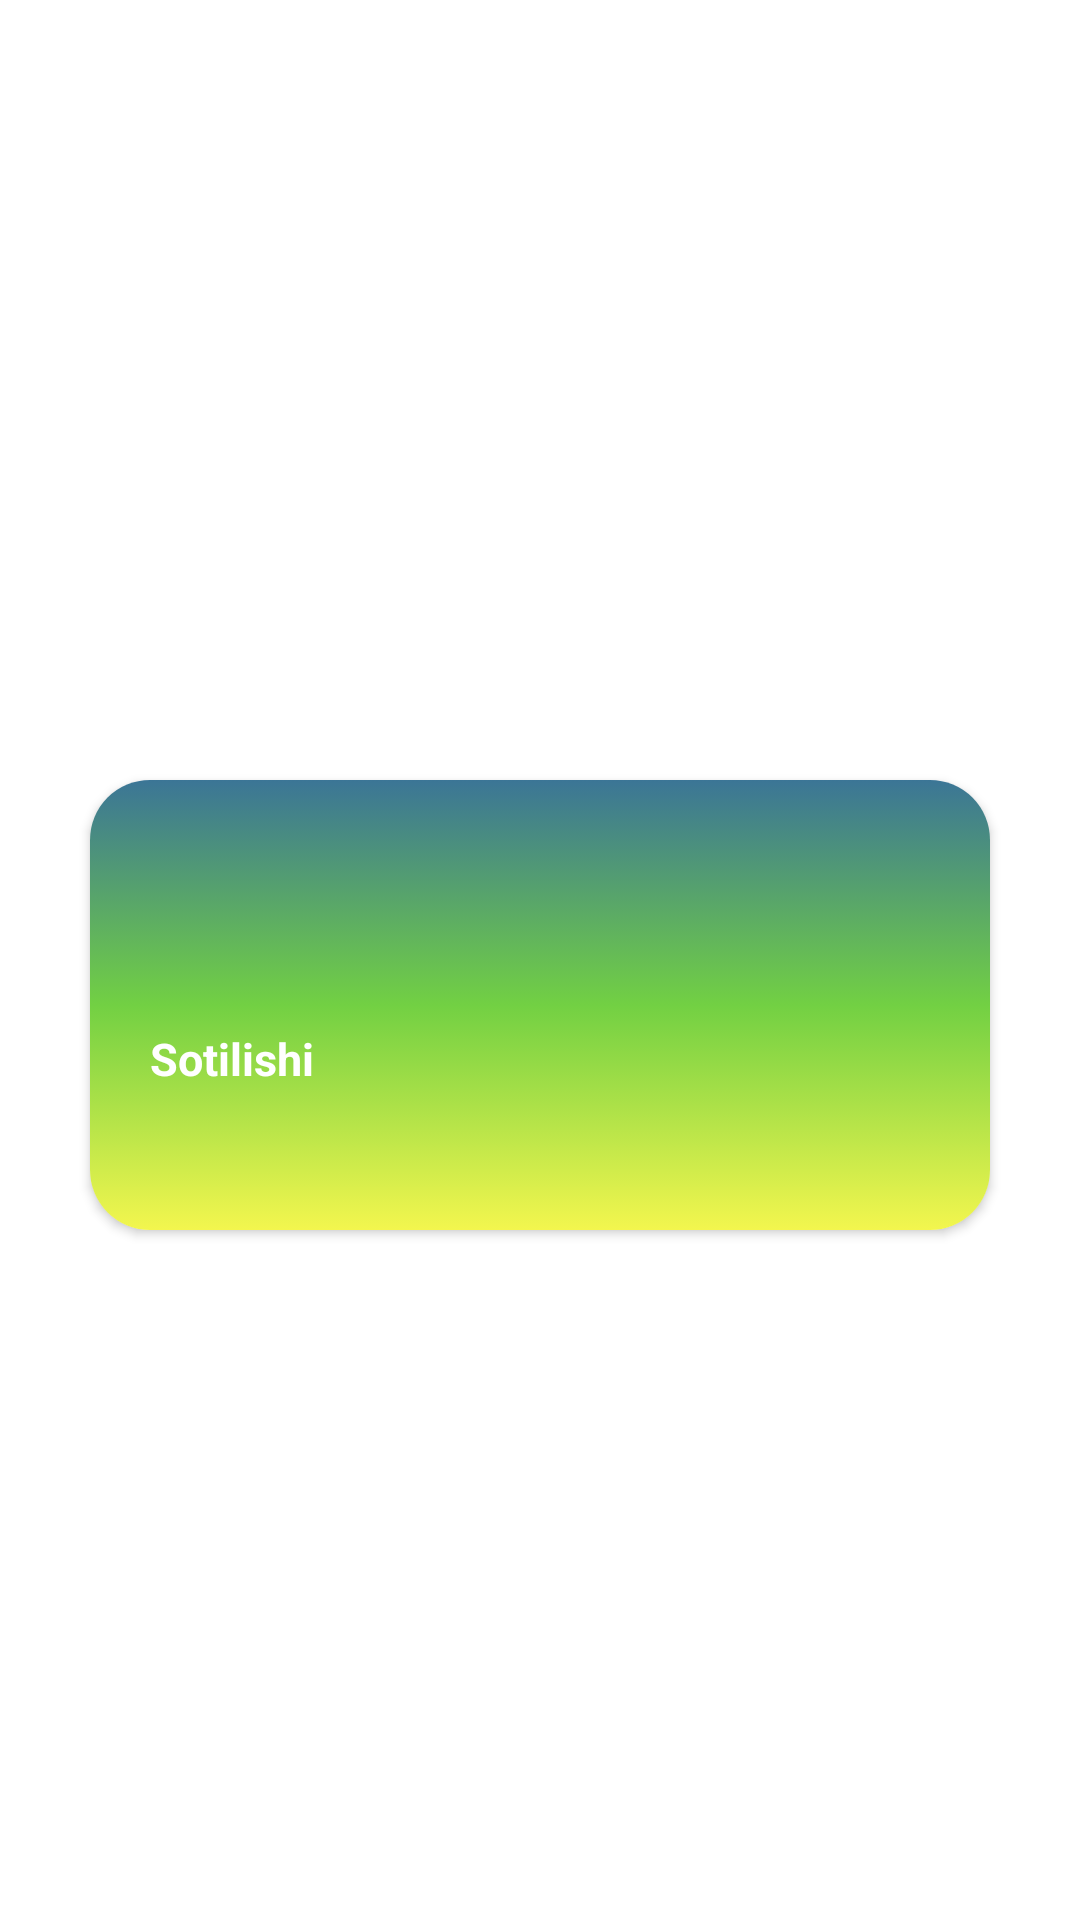

The Android layout XML behind this screen, and the referenced resources:
<!-- AndroidManifest.xml: application theme Theme.11Task1 -->
<!-- res/layout/viewpager_card_layout.xml -->
<?xml version="1.0" encoding="utf-8"?>
<layout xmlns:android="http://schemas.android.com/apk/res/android"
    xmlns:app="http://schemas.android.com/apk/res-auto"
    xmlns:tools="http://schemas.android.com/tools">

    <data>
        <import type="android.text.TextUtils"/>
        <variable
            name="currency"
            type="com.example.a11task1.database.entity.RoomCurrency" />
    </data>

    <androidx.constraintlayout.widget.ConstraintLayout
        android:layout_width="match_parent"
        android:layout_height="match_parent">

        <androidx.cardview.widget.CardView
            android:layout_marginTop="30dp"
            android:layout_marginHorizontal="30dp"
            android:layout_width="match_parent"
            android:layout_height="0dp"
            app:cardCornerRadius="20dp"
            app:layout_constraintBottom_toBottomOf="parent"
            app:layout_constraintDimensionRatio="6:3"
            app:layout_constraintLeft_toLeftOf="parent"
            app:layout_constraintRight_toRightOf="parent"
            app:layout_constraintTop_toTopOf="parent">

            <androidx.constraintlayout.widget.ConstraintLayout
                android:layout_width="match_parent"
                android:layout_height="match_parent"
                android:background="@drawable/nav_header_style"
                android:padding="20dp">

                <ImageView
                    android:id="@+id/imageView"
                    android:layout_width="0dp"
                    android:layout_height="0dp"
                    android:src="@drawable/ic_app_logo_unfilled"
                    app:layout_constraintDimensionRatio="1:1"
                    app:layout_constraintHeight_percent="0.4"
                    app:layout_constraintLeft_toLeftOf="parent"
                    app:layout_constraintTop_toTopOf="parent" />

                <TextView
                    android:layout_width="wrap_content"
                    android:layout_height="wrap_content"
                    app:date="@{currency.date}"
                    android:textColor="@color/white"
                    android:textSize="17sp"
                    app:layout_constraintRight_toRightOf="parent"
                    app:layout_constraintTop_toTopOf="parent" />

                <TextView
                    android:textStyle="bold"
                    android:layout_width="wrap_content"
                    android:layout_height="wrap_content"
                    android:text="Sotilishi"
                    android:textColor="@color/white"
                    android:textSize="15sp"
                    app:layout_constraintBottom_toTopOf="@+id/cell_price"
                    app:layout_constraintStart_toStartOf="@+id/cell_price" />

                <TextView
                    android:id="@+id/cell_price"
                    android:layout_width="wrap_content"
                    android:layout_height="wrap_content"
                    android:text="@{TextUtils.isEmpty(currency.nbu_cell_price) ? currency.cb_price + ` UZS` : currency.nbu_cell_price + ` UZS`}"
                    android:textColor="@color/white"
                    android:textSize="20sp"
                    android:textStyle="bold"
                    app:layout_constraintBottom_toBottomOf="parent"
                    app:layout_constraintLeft_toLeftOf="parent" />

                <TextView
                    android:textStyle="bold"
                    android:layout_width="wrap_content"
                    android:layout_height="wrap_content"
                    android:text="Olinishi"
                    android:textColor="@color/white"
                    android:textSize="15sp"
                    app:layout_constraintBottom_toTopOf="@+id/buy_price"
                    app:layout_constraintStart_toStartOf="@+id/buy_price" />

                <TextView
                    android:id="@+id/buy_price"
                    android:layout_width="wrap_content"
                    android:layout_height="wrap_content"
                    android:text="@{TextUtils.isEmpty(currency.nbu_buy_price) ? currency.cb_price + ` UZS` : currency.nbu_buy_price + ` UZS`}"
                    android:textColor="@color/white"
                    android:textSize="20sp"
                    android:textStyle="bold"
                    app:layout_constraintBottom_toBottomOf="parent"
                    app:layout_constraintRight_toRightOf="parent" />
            </androidx.constraintlayout.widget.ConstraintLayout>
        </androidx.cardview.widget.CardView>

    </androidx.constraintlayout.widget.ConstraintLayout>
</layout>
<!-- resources referenced by this layout -->
<resources>
  <color name="white">#FFFFFFFF</color>
  <!-- drawable nav_header_style (drawable) -->
  <?xml version="1.0" encoding="utf-8"?>
  <selector xmlns:android="http://schemas.android.com/apk/res/android">
      <item>
          <shape android:shape="rectangle">
              <gradient android:angle="-45" android:startColor="@color/blue" android:centerColor="@color/green" android:endColor="@color/yellow"/>
          </shape>
      </item>
  </selector>
  <style name="Theme.11Task1" parent="Theme.MaterialComponents.DayNight.NoActionBar">
          
          <item name="android:windowLightStatusBar" tools:targetApi="m">true</item>
          <item name="colorPrimary">@color/dark_green</item>
          <item name="colorPrimaryVariant">@color/dark_green</item>
          <item name="colorOnPrimary">@color/white</item>
          
          <item name="colorSecondary">@color/teal_200</item>
          <item name="colorSecondaryVariant">@color/teal_700</item>
          <item name="colorOnSecondary">@color/black</item>
          
          <item name="android:statusBarColor" tools:targetApi="l">@color/white</item>
          
      </style>
  <color name="blue">#3B7596</color>
  <color name="green">#72D043</color>
  <color name="yellow">#F3F64E</color>
  <color name="dark_green">#4FA35B</color>
  <color name="teal_200">#FF03DAC5</color>
  <color name="teal_700">#FF018786</color>
  <color name="black">#FF000000</color>
</resources>
